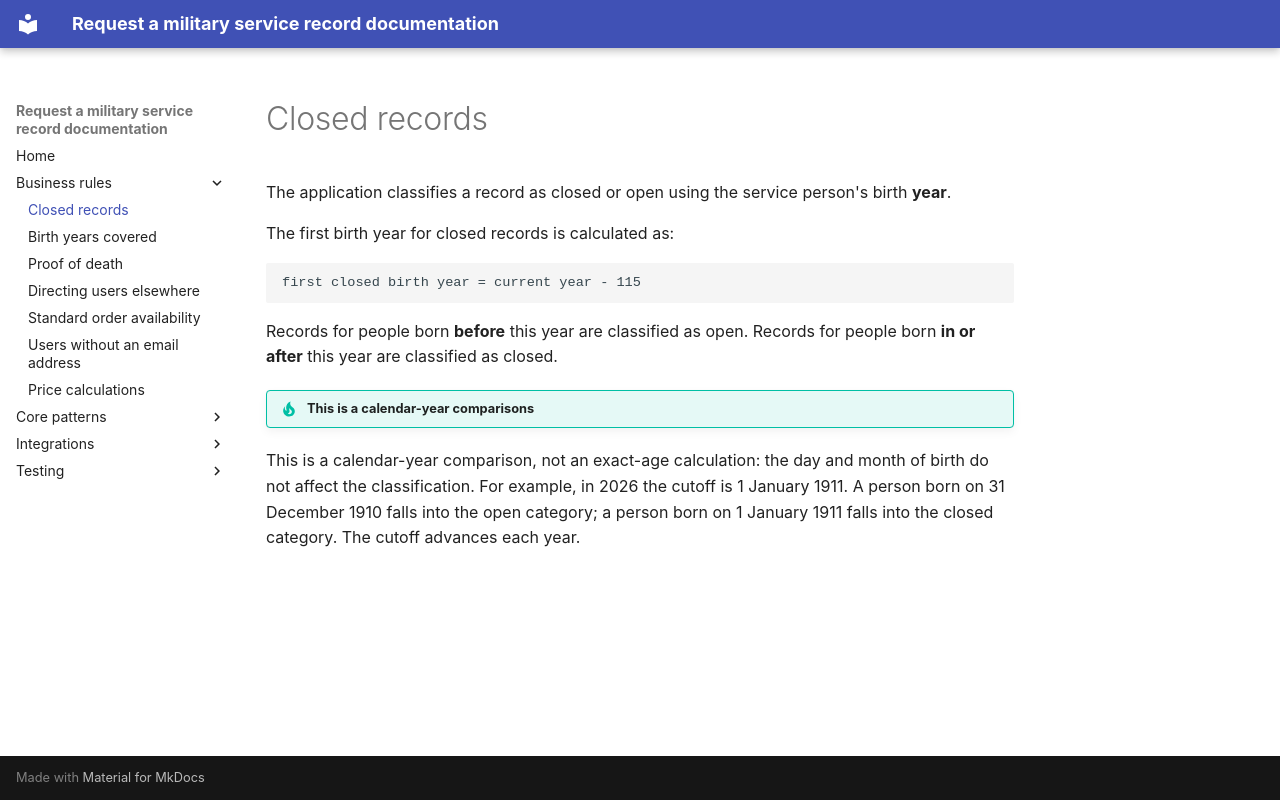

repository: nationalarchives/ds-request-service-record · page: business-rules/closed-records/index.html · generator: mkdocs

# Closed records

The application classifies a record as closed or open using the service person's birth **year**.

The first birth year for closed records is calculated as:

```text
first closed birth year = current year - 115
```

Records for people born **before** this year are classified as open. Records for people born **in or after**
this year are classified as closed.

!!! tip "This is a calendar-year comparisons"
This is a calendar-year comparison, not an exact-age calculation: the day and month of birth do not affect
the classification. For example, in 2026 the cutoff is 1 January 1911. A person born on 31 December 1910
falls into the open category; a person born on 1 January 1911 falls into the closed category.
The cutoff advances each year.
